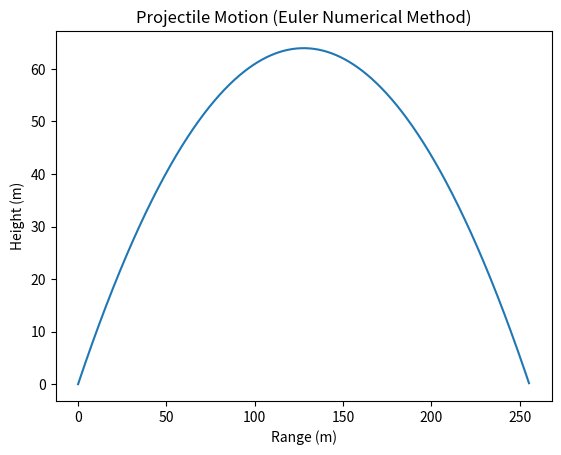

This figure's Python source:
import numpy as np
import matplotlib.pyplot as plt

# Parameters
u = 50
theta = 45
g = 9.8

theta = np.radians(theta)

# Initial conditions
vx = u * np.cos(theta)
vy = u * np.sin(theta)

dt = 0.01
x, y = 0, 0
xs, ys = [], []

# Euler Method loop
while y >= 0:
    xs.append(x)
    ys.append(y)

    x += vx * dt
    y += vy * dt

    vy -= g * dt   # gravity affects velocity

plt.plot(xs, ys)
plt.xlabel("Range (m)")
plt.ylabel("Height (m)")
plt.title("Projectile Motion (Euler Numerical Method)")
plt.show()
